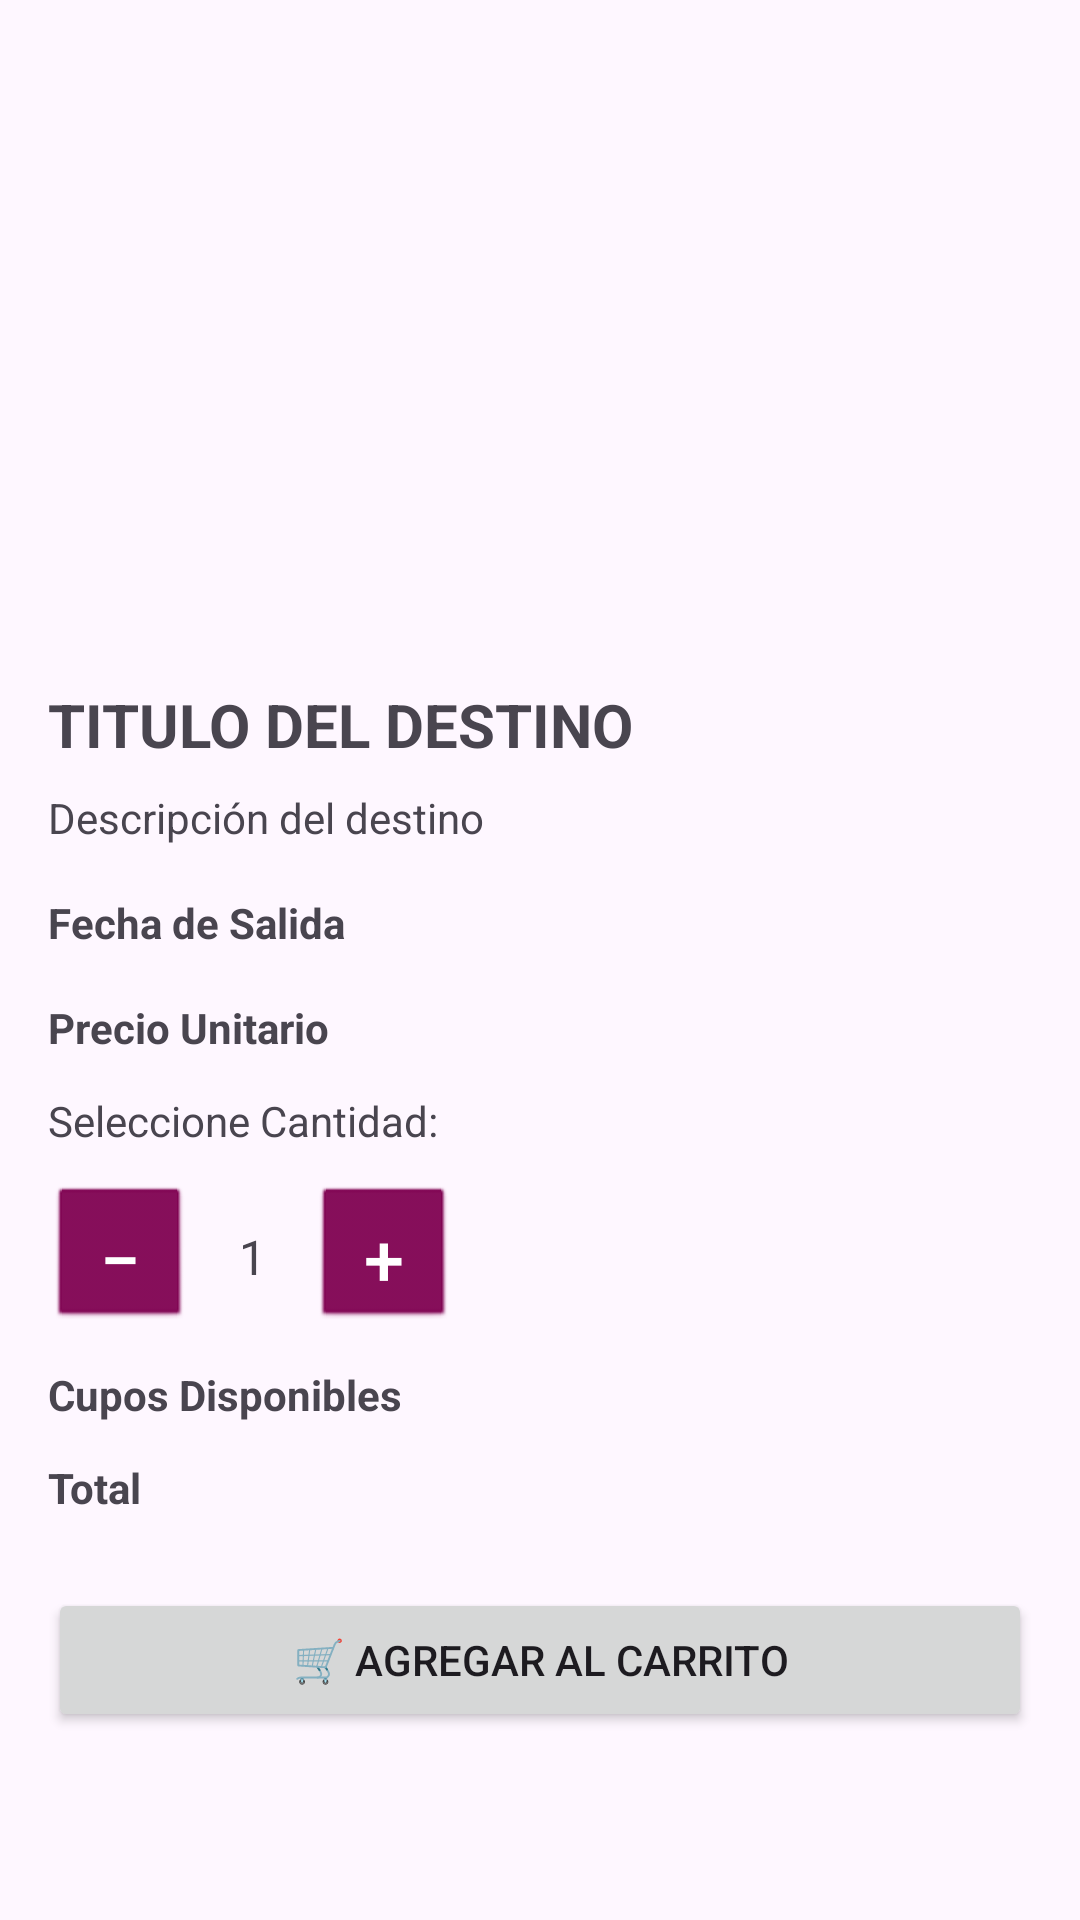

Layout XML and referenced resources for this Android screen:
<!-- AndroidManifest.xml: application theme Theme.TravelDreamsApp -->
<!-- res/layout/fragment_destinos_detalles.xml -->
<?xml version="1.0" encoding="utf-8"?>
<androidx.constraintlayout.widget.ConstraintLayout xmlns:android="http://schemas.android.com/apk/res/android"
    xmlns:app="http://schemas.android.com/apk/res-auto"
    android:layout_width="match_parent"
    android:layout_height="match_parent">

    <ScrollView
        android:id="@+id/destDetScroll"
        android:layout_width="0dp"
        android:layout_height="0dp"
        android:fillViewport="true"
        app:layout_constraintTop_toTopOf="parent"
        app:layout_constraintBottom_toBottomOf="parent"
        app:layout_constraintStart_toStartOf="parent"
        app:layout_constraintEnd_toEndOf="parent">

        <LinearLayout
            android:layout_width="match_parent"
            android:layout_height="wrap_content"
            android:orientation="vertical"
            android:padding="16dp">

            
            <ImageView
                android:id="@+id/destDetImg"
                android:layout_width="match_parent"
                android:layout_height="200dp"
                android:scaleType="centerCrop"
                android:contentDescription="Imagen del destino" />

            
            <TextView
                android:id="@+id/destDetTxtTitulo"
                android:layout_width="match_parent"
                android:layout_height="wrap_content"
                android:text="@string/destDetTitulo"
                android:textStyle="bold"
                android:textSize="20sp"
                android:layout_marginTop="12dp" />

            
            <TextView
                android:id="@+id/destDetTxtDescripcion"
                android:layout_width="match_parent"
                android:layout_height="wrap_content"
                android:text="@string/destDetDescripcion"
                android:layout_marginTop="8dp" />

            
            <TextView
                android:id="@+id/destDetFechaSalida"
                android:layout_width="wrap_content"
                android:layout_height="wrap_content"
                android:text="@string/destDetFechaSalida"
                android:textStyle="bold"
                android:layout_marginTop="16dp" />


            
            <TextView
                android:id="@+id/destDetTxtPrecioUnit"
                android:layout_width="wrap_content"
                android:layout_height="wrap_content"
                android:text="@string/destDetPrecioUnitario"
                android:textStyle="bold"
                android:layout_marginTop="16dp" />

            

            <TextView
                android:layout_width="wrap_content"
                android:layout_height="wrap_content"
                android:text="@string/destDetSelecCantidad"
                android:layout_marginTop="12dp" />

            <LinearLayout
                android:id="@+id/destDetCantContainer"
                android:layout_width="wrap_content"
                android:layout_height="wrap_content"
                android:orientation="horizontal"
                android:gravity="center"
                android:layout_marginTop="12dp">

                <Button
                    android:id="@+id/destDetBtnRestar"
                    android:layout_width="wrap_content"
                    android:layout_height="wrap_content"
                    android:minWidth="48dp"
                    android:minHeight="48dp"
                    android:padding="8dp"
                    android:text="@string/destDetRestar"
                    android:textSize="24sp"
                    android:textColor="@android:color/white"
                    android:backgroundTint="@color/btn"
                    android:background="@android:drawable/btn_default" />


                <TextView
                    android:id="@+id/destDetTxtCantidad"
                    android:layout_width="40dp"
                    android:layout_height="40dp"
                    android:gravity="center"
                    android:text="@string/destDetStepper"
                    android:textSize="16sp" />

                <Button
                    android:id="@+id/destDetBtnSumar"
                    android:layout_width="wrap_content"
                    android:layout_height="wrap_content"
                    android:minWidth="48dp"
                    android:minHeight="48dp"
                    android:padding="8dp"
                    android:text="@string/destDetSumar"
                    android:textSize="24sp"
                    android:textColor="@android:color/white"
                    android:backgroundTint="@color/btn"
                    android:background="@android:drawable/btn_default" />

            </LinearLayout>



            
            <TextView
                android:id="@+id/destDetTxtCupos"
                android:layout_width="wrap_content"
                android:layout_height="wrap_content"
                android:text="@string/destDetCupos"
                android:textStyle="bold"
                android:layout_marginTop="12dp" />

            
            <TextView
                android:id="@+id/destDetTxtTotal"
                android:layout_width="wrap_content"
                android:layout_height="wrap_content"
                android:text="@string/destDetTotal"
                android:textStyle="bold"
                android:layout_marginTop="12dp" />

            
            <Button
                android:id="@+id/destDetBtnAgregarCarrito"
                android:layout_width="match_parent"
                android:layout_height="wrap_content"
                android:text="@string/destDetBtnAgregarCarrito"
                android:layout_marginTop="24dp" />
        </LinearLayout>
    </ScrollView>
</androidx.constraintlayout.widget.ConstraintLayout>
<!-- resources referenced by this layout -->
<resources>
  <color name="btn">#800352</color>
  <string name="destDetBtnAgregarCarrito"> <b>🛒</b> Agregar al carrito</string>
  <string name="destDetCupos">Cupos Disponibles</string>
  <string name="destDetDescripcion">Descripción del destino</string>
  <string name="destDetFechaSalida">Fecha de Salida</string>
  <string name="destDetPrecioUnitario">Precio Unitario</string>
  <string name="destDetRestar">−</string>
  <string name="destDetSelecCantidad">Seleccione Cantidad:</string>
  <string name="destDetStepper">1</string>
  <string name="destDetSumar">+</string>
  <string name="destDetTitulo">TITULO DEL DESTINO</string>
  <string name="destDetTotal">Total</string>
  <style name="Theme.TravelDreamsApp" parent="Base.Theme.TravelDreamsApp" />
  <style name="Base.Theme.TravelDreamsApp" parent="Theme.Material3.DayNight.NoActionBar">
          
          
      </style>
</resources>
